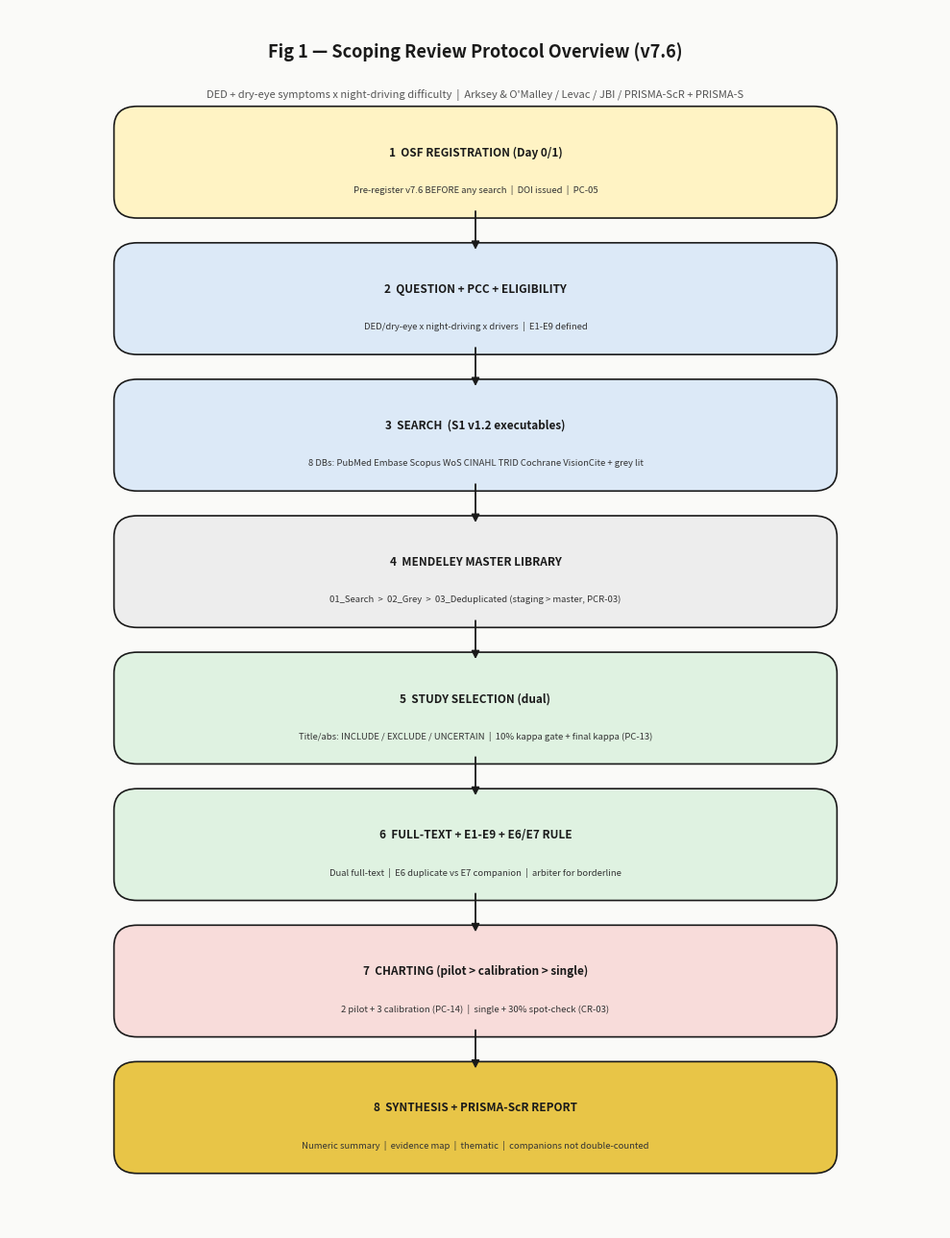

Reproduce this figure in Python. (Note: this script raises an exception after producing the figure.)
"""Generate 3 scoping review protocol flowcharts as PNGs (matplotlib only)."""
import matplotlib
matplotlib.use("Agg")
import matplotlib.pyplot as plt
from matplotlib.patches import FancyBboxPatch, FancyArrowPatch

CHARCOAL = "#1A1A1A"; BONE = "#FAFAF8"; ACCENT = "#E8C547"
BLUE = "#DCE9F7"; GREEN = "#DFF2E1"; YELLOW = "#FFF3C4"; GREY = "#EDEDED"; PINK = "#F8DCDA"

def draw(ax, boxes, arrows, title, subtitle=""):
    ax.set_xlim(0, 10); ax.set_ylim(0, len(boxes)*1.6 + 1.5)
    ax.invert_yaxis(); ax.axis("off")
    ax.set_facecolor(BONE)
    ax.figure.patch.set_facecolor(BONE)
    ax.text(5, 0.5, title, ha="center", va="center", fontsize=13, weight="bold", color=CHARCOAL)
    if subtitle:
        ax.text(5, 1.0, subtitle, ha="center", va="center", fontsize=8, style="italic", color="#555555")
    y0 = 1.8
    pos = {}
    for i, (label, sub, color, kind) in enumerate(boxes):
        y = y0 + i*1.6
        x = 5; w = 7.6; h = 1.15
        pos[i] = (x, y)
        style = "round,pad=0.08,rounding_size=0.25" if kind != "diamond" else "round,pad=0.08,rounding_size=0.15"
        box = FancyBboxPatch((x-w/2, y-h/2), w, h, boxstyle=style, facecolor=color, edgecolor=CHARCOAL, linewidth=1.2)
        ax.add_patch(box)
        ax.text(x, y-0.12, label, ha="center", va="center", fontsize=8.5, weight="bold", color=CHARCOAL, wrap=True)
        if sub:
            ax.text(x, y+0.32, sub, ha="center", va="center", fontsize=6.8, color="#333333", wrap=True)
    for a, b, lbl in arrows:
        x1, y1 = pos[a]; x2, y2 = pos[b]
        arr = FancyArrowPatch((x1, y1+0.575), (x2, y2-0.575), arrowstyle="-|>", color=CHARCOAL, linewidth=1.3, mutation_scale=12, shrinkA=0, shrinkB=0)
        ax.add_patch(arr)
        if lbl:
            ax.text(7.1, (y1+y2)/2, lbl, fontsize=6.5, color="#555555", va="center")
    plt.tight_layout()

# --- Fig 1: Protocol methods overview (JBI / Arksey & O'Malley tailored) ---
fig1_boxes = [
    ("1  OSF REGISTRATION (Day 0/1)", "Pre-register v7.6 BEFORE any search  |  DOI issued  |  PC-05", YELLOW, "box"),
    ("2  QUESTION + PCC + ELIGIBILITY", "DED/dry-eye x night-driving x drivers  |  E1-E9 defined", BLUE, "box"),
    ("3  SEARCH  (S1 v1.2 executables)", "8 DBs: PubMed Embase Scopus WoS CINAHL TRID Cochrane VisionCite + grey lit", BLUE, "box"),
    ("4  MENDELEY MASTER LIBRARY", "01_Search  >  02_Grey  >  03_Deduplicated (staging > master, PCR-03)", GREY, "box"),
    ("5  STUDY SELECTION (dual)", "Title/abs: INCLUDE / EXCLUDE / UNCERTAIN  |  10% kappa gate + final kappa (PC-13)", GREEN, "box"),
    ("6  FULL-TEXT + E1-E9 + E6/E7 RULE", "Dual full-text  |  E6 duplicate vs E7 companion  |  arbiter for borderline", GREEN, "box"),
    ("7  CHARTING (pilot > calibration > single)", "2 pilot + 3 calibration (PC-14)  |  single + 30% spot-check (CR-03)", PINK, "box"),
    ("8  SYNTHESIS + PRISMA-ScR REPORT", "Numeric summary  |  evidence map  |  thematic  |  companions not double-counted", ACCENT, "box"),
]
fig1_arrows = [(i, i+1, "") for i in range(7)]
fig, ax = plt.subplots(figsize=(10, 13))
draw(ax, fig1_boxes, fig1_arrows, "Fig 1 — Scoping Review Protocol Overview (v7.6)",
     "DED + dry-eye symptoms x night-driving difficulty  |  Arksey & O'Malley / Levac / JBI / PRISMA-ScR + PRISMA-S")
fig.savefig("flowcharts/fig1_protocol_overview.png", dpi=200, bbox_inches="tight")
plt.close(fig)

# --- Fig 2: PRISMA-ScR selection flow template ---
fig2_boxes = [
    ("IDENTIFICATION — Records identified", "Databases n=___  |  Grey lit n=___  |  Other (citation fwd) n=___", BLUE, "box"),
    ("IDENTIFICATION — Deduplicated", "Duplicates removed n=___  |  Mendeley 03_Deduplicated = master  |  Records to screen n=___", GREY, "box"),
    ("SCREENING — Title / abstract (dual, Rayyan/Covidence)", "Screened n=___  >  Excluded n=___  |  INCLUDE+UNCERTAIN n=___  |  kappa calib + final", GREEN, "box"),
    ("ELIGIBILITY — Full-text assessed (dual)", "Retrieved n=___ (E8 = not retrievable)  |  Assessed n=___", GREEN, "box"),
    ("ELIGIBILITY — Excluded with reasons E1-E9", "E1 no DED | E2 no night-driving | E3 pop | E4 design | E5 abstr | E6 dupl | E7 companion | E8 | E9", PINK, "box"),
    ("INCLUDED — Studies vs reports", "Studies n=___  |  Reports n=___  |  Companions flagged, not counted (WPJ primary; thesis companion)", ACCENT, "box"),
]
fig2_arrows = [(i, i+1, "") for i in range(5)]
fig, ax = plt.subplots(figsize=(10, 10.5))
draw(ax, fig2_boxes, fig2_arrows, "Fig 2 — PRISMA-ScR Study Selection Flow (template for Fig.1 of manuscript)",
     "Fill n=___ after screening  |  companions recorded but excluded from numerical synthesis (S17)")
fig.savefig("flowcharts/fig2_prisma_scr_flow.png", dpi=200, bbox_inches="tight")
plt.close(fig)

# --- Fig 3: Operational screening workflow ---
fig3_boxes = [
    ("A  IMPORT + TAG (Mendeley)", "01_Search per-DB folders + 02_Grey  |  tag: peer-reviewed / thesis / preprint / conf / report / unpub", BLUE, "box"),
    ("B  DEDUP (auto + manual)", "Auto-merge identical metadata  |  manual: authors/N/dates/site  |  log pairs; flag companions", GREY, "box"),
    ("C  EXPORT TO RAYYAN / COVIDENCE", "Master 03_Deduplicated > screening tool  |  Mendeley NOT used for screening", YELLOW, "box"),
    ("D  CALIBRATION GATE (10% kappa)", "Dual screen 10% sample  |  kappa OK? No > retrain; Yes > full screening", YELLOW, "diamond"),
    ("E  DUAL TITLE/ABSTRACT SCREEN", "INCLUDE / EXCLUDE / UNCERTAIN each record  |  disagree > discuss > 3rd reviewer", GREEN, "box"),
    ("F  FULL-TEXT RETRIEVAL + DUAL ASSESS", "Retrieve all INCLUDE+UNCERTAIN  |  E8 if unretrievable  |  dual INCLUDE/EXCLUDE + E1-E9", GREEN, "box"),
    ("G  E6 vs E7 ADJUDICATION (CR-06)", "Identical content > E6 exclude dupl  |  same data/diff analysis > E7 companion  |  borderline > arbiter", PINK, "box"),
    ("H  SELF-REVIEW SAFEGUARDS (CR-07)", "Thesis/WPJ/Woi x2: identical criteria + 2nd-reviewer verify + disclose + no inflation", PINK, "box"),
    ("I  CHART + FILE IN MENDELEY", "04_Screened (E1-E9 folders) > 05_Charted Primary vs Companion_Flagged > 06_Manuscript refs", ACCENT, "box"),
]
fig3_arrows = [(i, i+1, "") for i in range(8)]
fig, ax = plt.subplots(figsize=(10, 14.5))
draw(ax, fig3_boxes, fig3_arrows, "Fig 3 — Operational Screening Workflow (SS12 / 16 / 17)",
     "Mendeley = library only  |  Rayyan/Covidence = screening  |  Excel/Sheets = charting")
fig.savefig("flowcharts/fig3_operational_workflow.png", dpi=200, bbox_inches="tight")
plt.close(fig)

print("OK: 3 PNGs written to flowcharts/")
